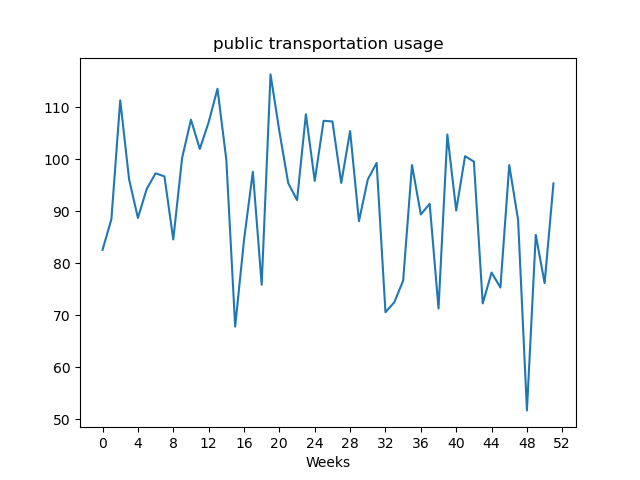

Source data for this figure (header and first rows):
, value
Week1, 82.61
Week2, 88.5
Week3, 111.4
Week4, 96.19
Week5, 88.74
Week6, 94.34
Week7, 97.33
Week8, 96.73
Week9, 84.6
Week10, 100.3
Week11, 107.6
Week12, 102
Week13, 107.1
Week14, 113.6
Week15, 99.94
Week16, 67.85
Week17, 84.49
Week18, 97.63
Week19, 75.88
Week20, 116.3
Week21, 105.4
Week22, 95.45
Week23, 92.17
Week24, 108.7
Week25, 95.87
Week26, 107.4
Week27, 107.3
Week28, 95.48
Week29, 105.5
Week30, 88.12
Week31, 96.15
Week32, 99.33
Week33, 70.61
Week34, 72.53
Week35, 76.69
Week36, 98.92
Week37, 89.42
Week38, 91.47
Week39, 71.32
Week40, 104.8
Week41, 90.17
Week42, 100.6
Week43, 99.58
Week44, 72.3
Week45, 78.24
Week46, 75.36
Week47, 98.91
Week48, 88.37
Week49, 51.73
Week50, 85.48
Week51, 76.2
Week52, 95.38
